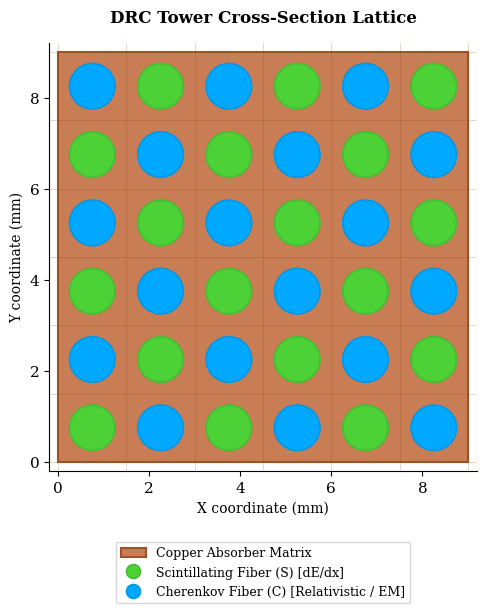

This chart was generated by the following Python code:
#!/usr/bin/env python
"""Generate a publication-quality 2D cross-section lattice schematic of a Dual-Readout Calorimeter."""

import os
import matplotlib.pyplot as plt
import matplotlib.patches as patches
import numpy as np

def main():
    # Set publication aesthetic styles
    plt.rcParams['font.size'] = 11
    plt.rcParams['font.family'] = 'serif'
    
    fig, ax = plt.subplots(figsize=(6, 6.2))
    
    # Dimensions of the absorber block (in mm)
    absorber_width = 9.0
    absorber_height = 9.0
    pitch = 1.5          # Fiber pitch (distance between centers)
    fiber_radius = 0.5   # Fiber radius (1.0 mm diameter)
    
    # 1. Draw absorber matrix (Solid copper block background)
    absorber = patches.Rectangle(
        (0, 0), absorber_width, absorber_height, 
        facecolor='#c87d55', edgecolor='#a0522d', linewidth=1.5,
        label='Copper Absorber Matrix', zorder=1
    )
    ax.add_patch(absorber)
    
    # 2. Draw grid boundaries (grooves in the copper absorber)
    for x in np.arange(0, absorber_width + 0.1, pitch):
        ax.axvline(x, color='#8b4513', linestyle='-', linewidth=0.5, alpha=0.3, zorder=2)
    for y in np.arange(0, absorber_height + 0.1, pitch):
        ax.axhline(y, color='#8b4513', linestyle='-', linewidth=0.5, alpha=0.3, zorder=2)
        
    # 3. Generate checkerboard array of fibers
    x_centers = np.arange(pitch/2, absorber_width, pitch)
    y_centers = np.arange(pitch/2, absorber_height, pitch)
    
    s_count = 0
    c_count = 0
    
    for i, x in enumerate(x_centers):
        for j, y in enumerate(y_centers):
            # Alternating S and C fibers (checkerboard)
            is_scintillator = (i + j) % 2 == 0
            
            if is_scintillator:
                # Scintillating fiber (Green)
                face_color = '#4cd137'
                edge_color = '#44bd32'
                s_count += 1
            else:
                # Cherenkov fiber (Blue)
                face_color = '#00a8ff'
                edge_color = '#0097e6'
                c_count += 1
                
            fiber = patches.Circle(
                (x, y), fiber_radius, 
                facecolor=face_color, edgecolor=edge_color, 
                linewidth=1.2, zorder=3
            )
            ax.add_patch(fiber)
            
    # Set boundaries and aspect ratio
    ax.set_xlim(-0.2, absorber_width + 0.2)
    ax.set_ylim(-0.2, absorber_height + 0.2)
    ax.set_aspect('equal')
    
    # Axes styling
    ax.set_title("DRC Tower Cross-Section Lattice", fontsize=12, fontweight='bold', pad=15)
    ax.set_xlabel("X coordinate (mm)", fontsize=10)
    ax.set_ylabel("Y coordinate (mm)", fontsize=10)
    
    # Clean spines
    for spine in ['top', 'right']:
        ax.spines[spine].set_visible(False)
        
    # 4. Custom Legend
    from matplotlib.lines import Line2D
    legend_elements = [
        patches.Patch(facecolor='#c87d55', edgecolor='#a0522d', linewidth=1.5, label='Copper Absorber Matrix'),
        Line2D([0], [0], marker='o', color='w', label='Scintillating Fiber (S) [dE/dx]',
               markerfacecolor='#4cd137', markeredgecolor='#44bd32', markersize=10, markeredgewidth=1.2),
        Line2D([0], [0], marker='o', color='w', label='Cherenkov Fiber (C) [Relativistic / EM]',
               markerfacecolor='#00a8ff', markeredgecolor='#0097e6', markersize=10, markeredgewidth=1.2)
    ]
    ax.legend(
        handles=legend_elements, loc='upper center', 
        bbox_to_anchor=(0.5, -0.15), frameon=True, shadow=False, ncol=1, fontsize=9
    )
    
    # Save options
    os.makedirs("plots", exist_ok=True)
    png_path = "plots/drc_lattice_schematic.png"
    pdf_path = "plots/drc_lattice_schematic.pdf"
    
    plt.tight_layout()
    plt.savefig(png_path, dpi=300, bbox_inches='tight')
    plt.savefig(pdf_path, bbox_inches='tight')
    plt.close()
    
    print(f"Successfully generated 2D lattice plots:")
    print(f"  - PNG: {png_path}")
    print(f"  - PDF (Vector): {pdf_path}")

if __name__ == "__main__":
    main()
